Labelled photos from "dataset", an image-classification folder in soubhik-theallrounder/Capstone-project. The possible labels are: healthy, parkinson.

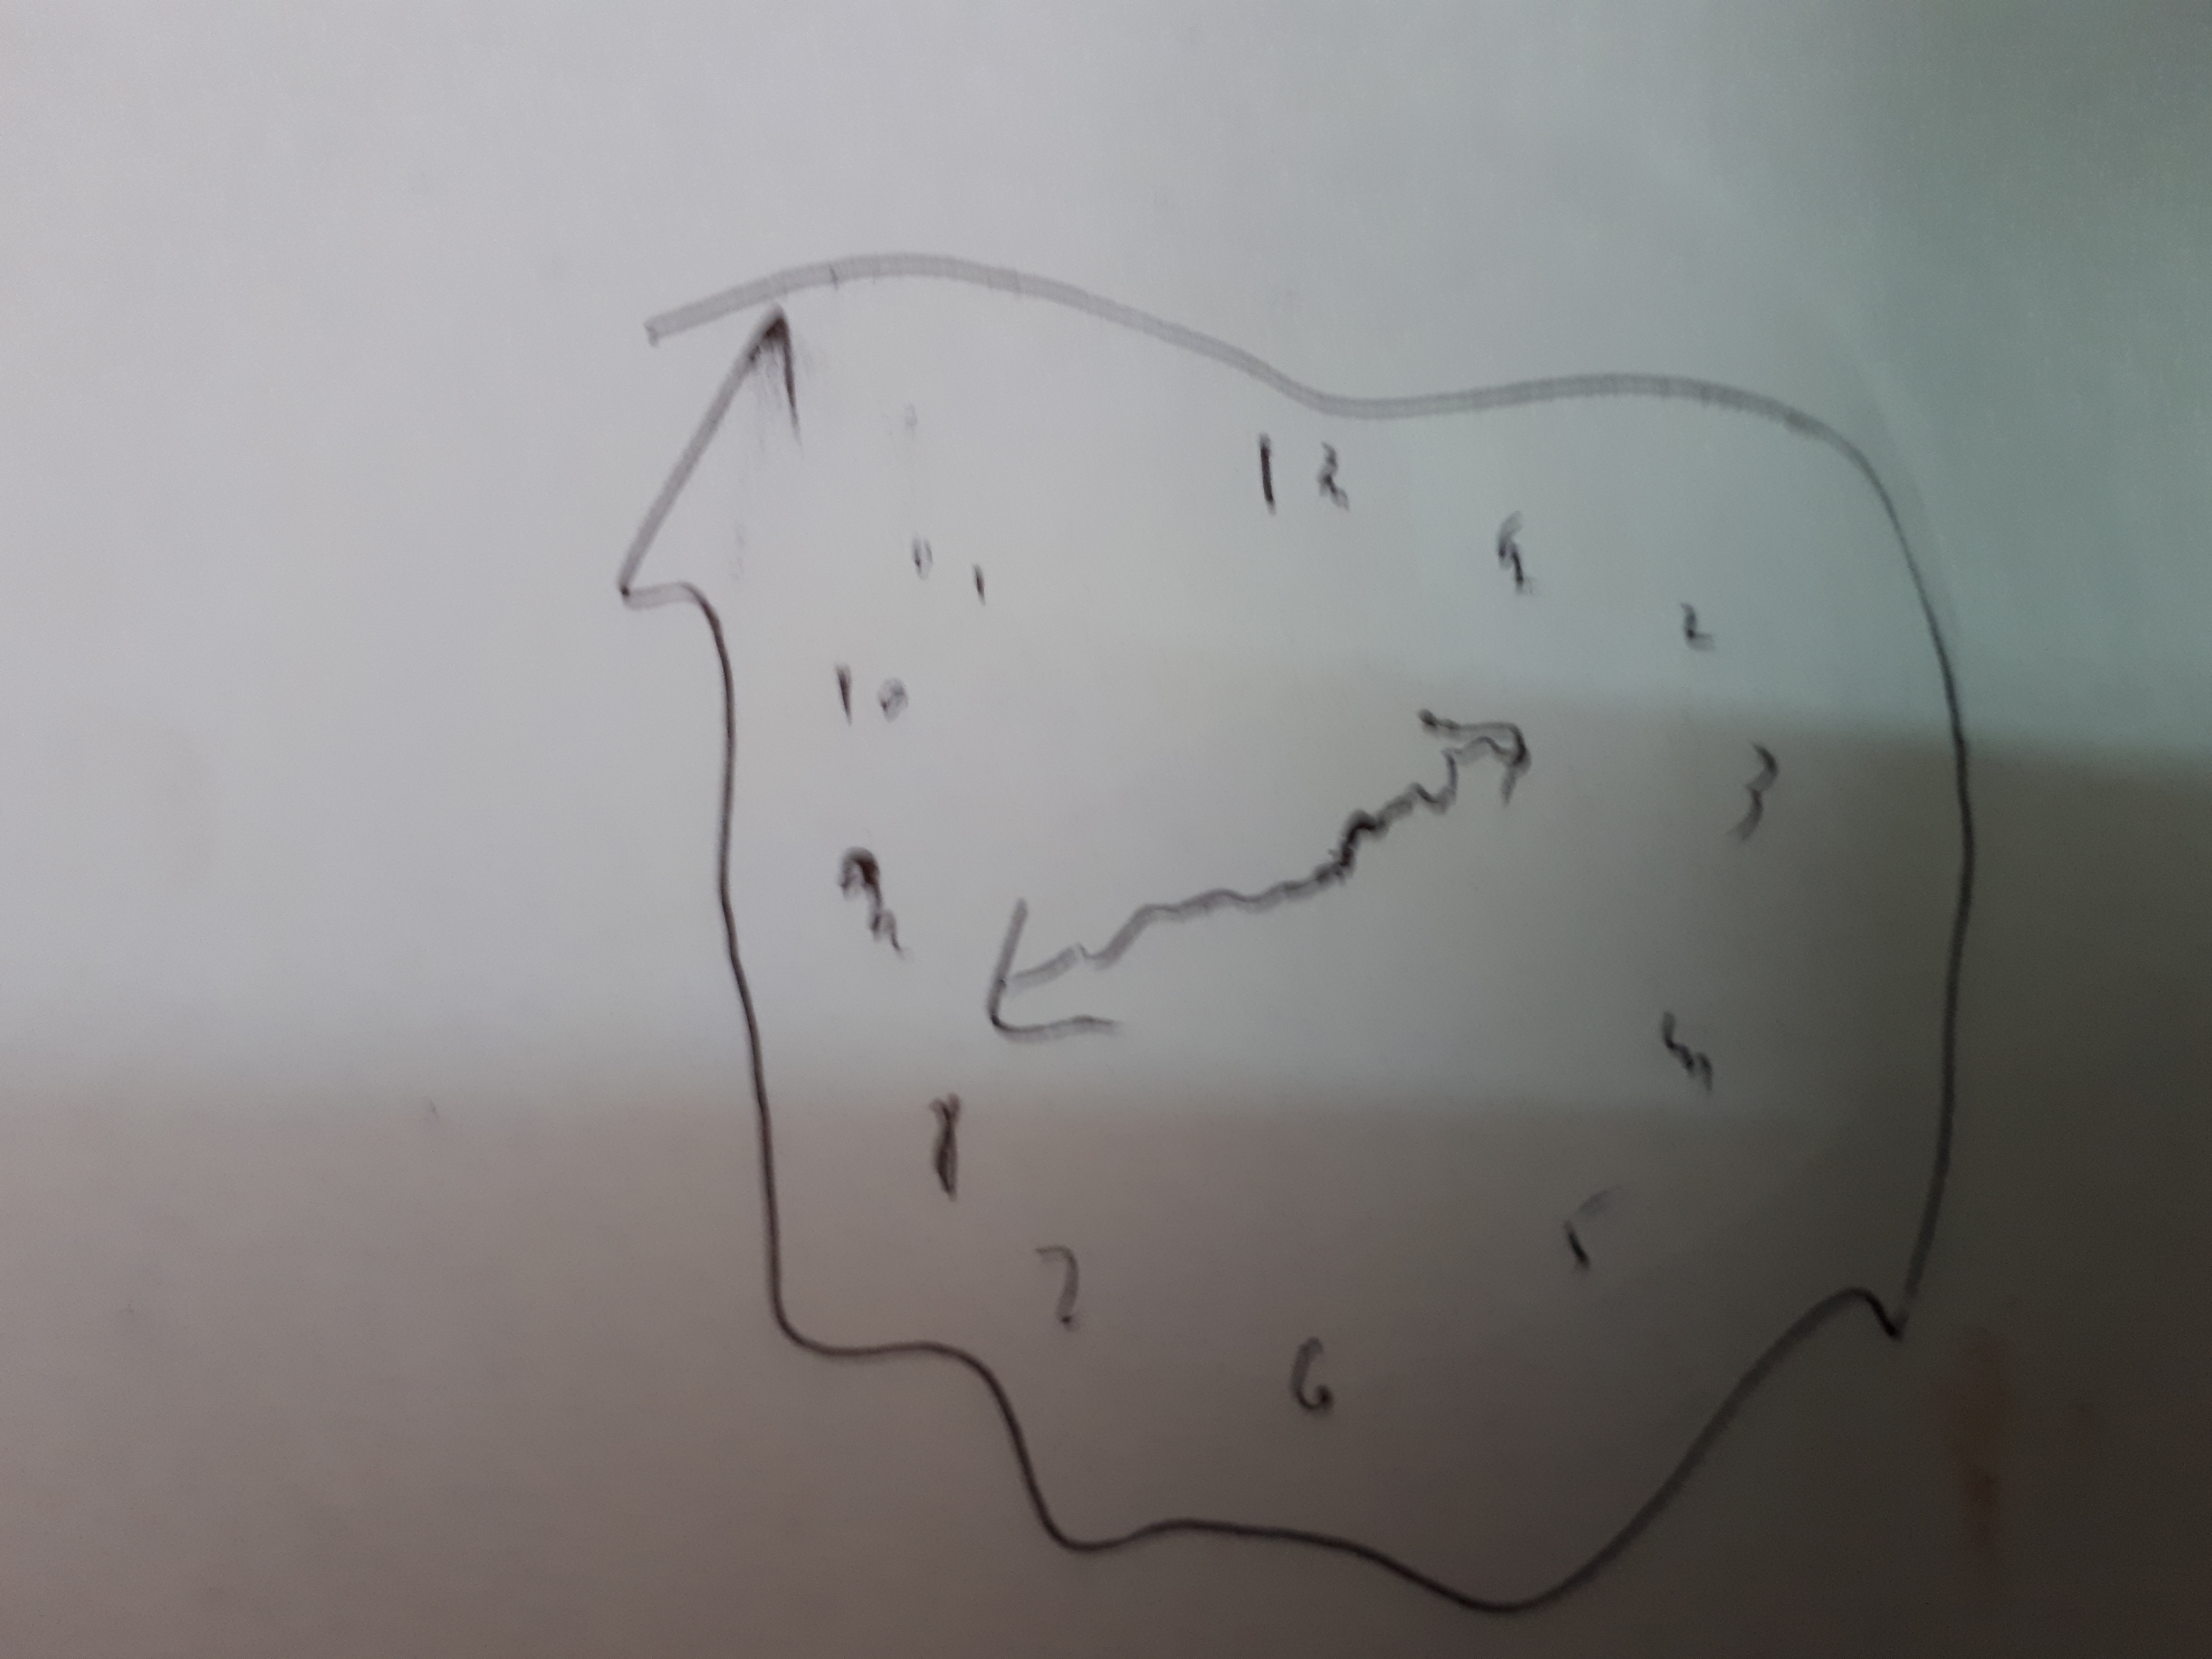
Label: parkinson

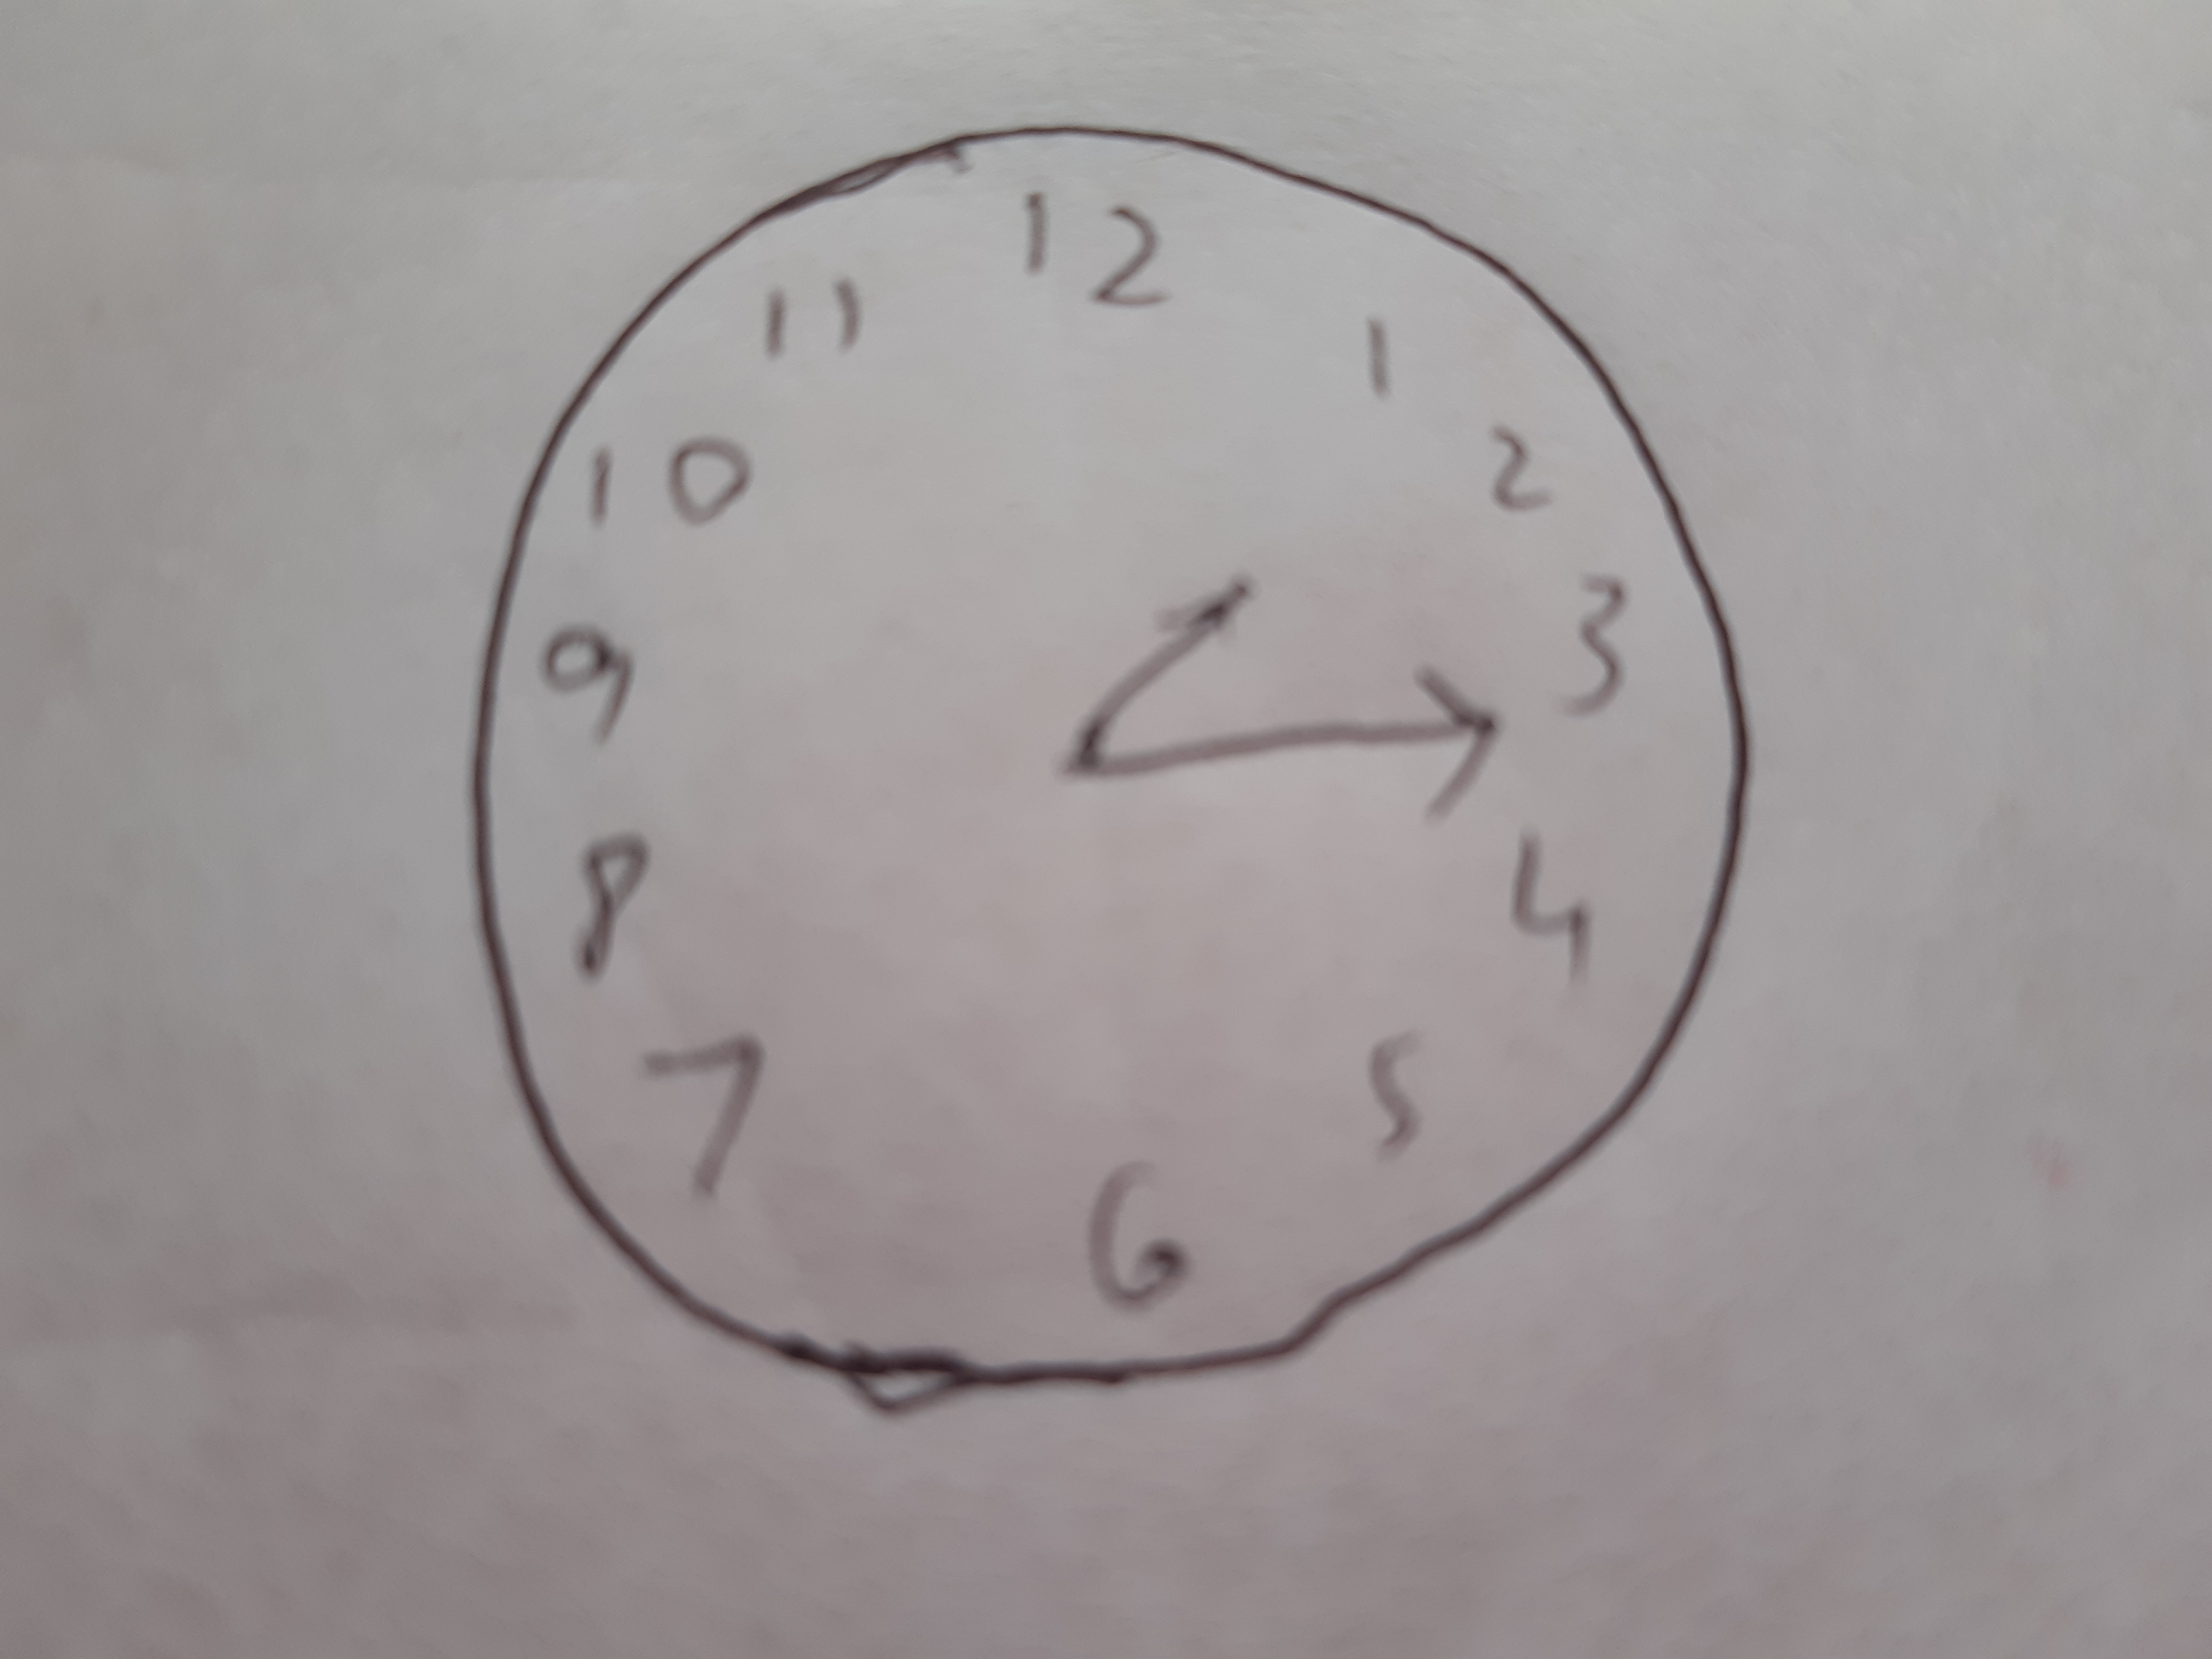
Label: healthy

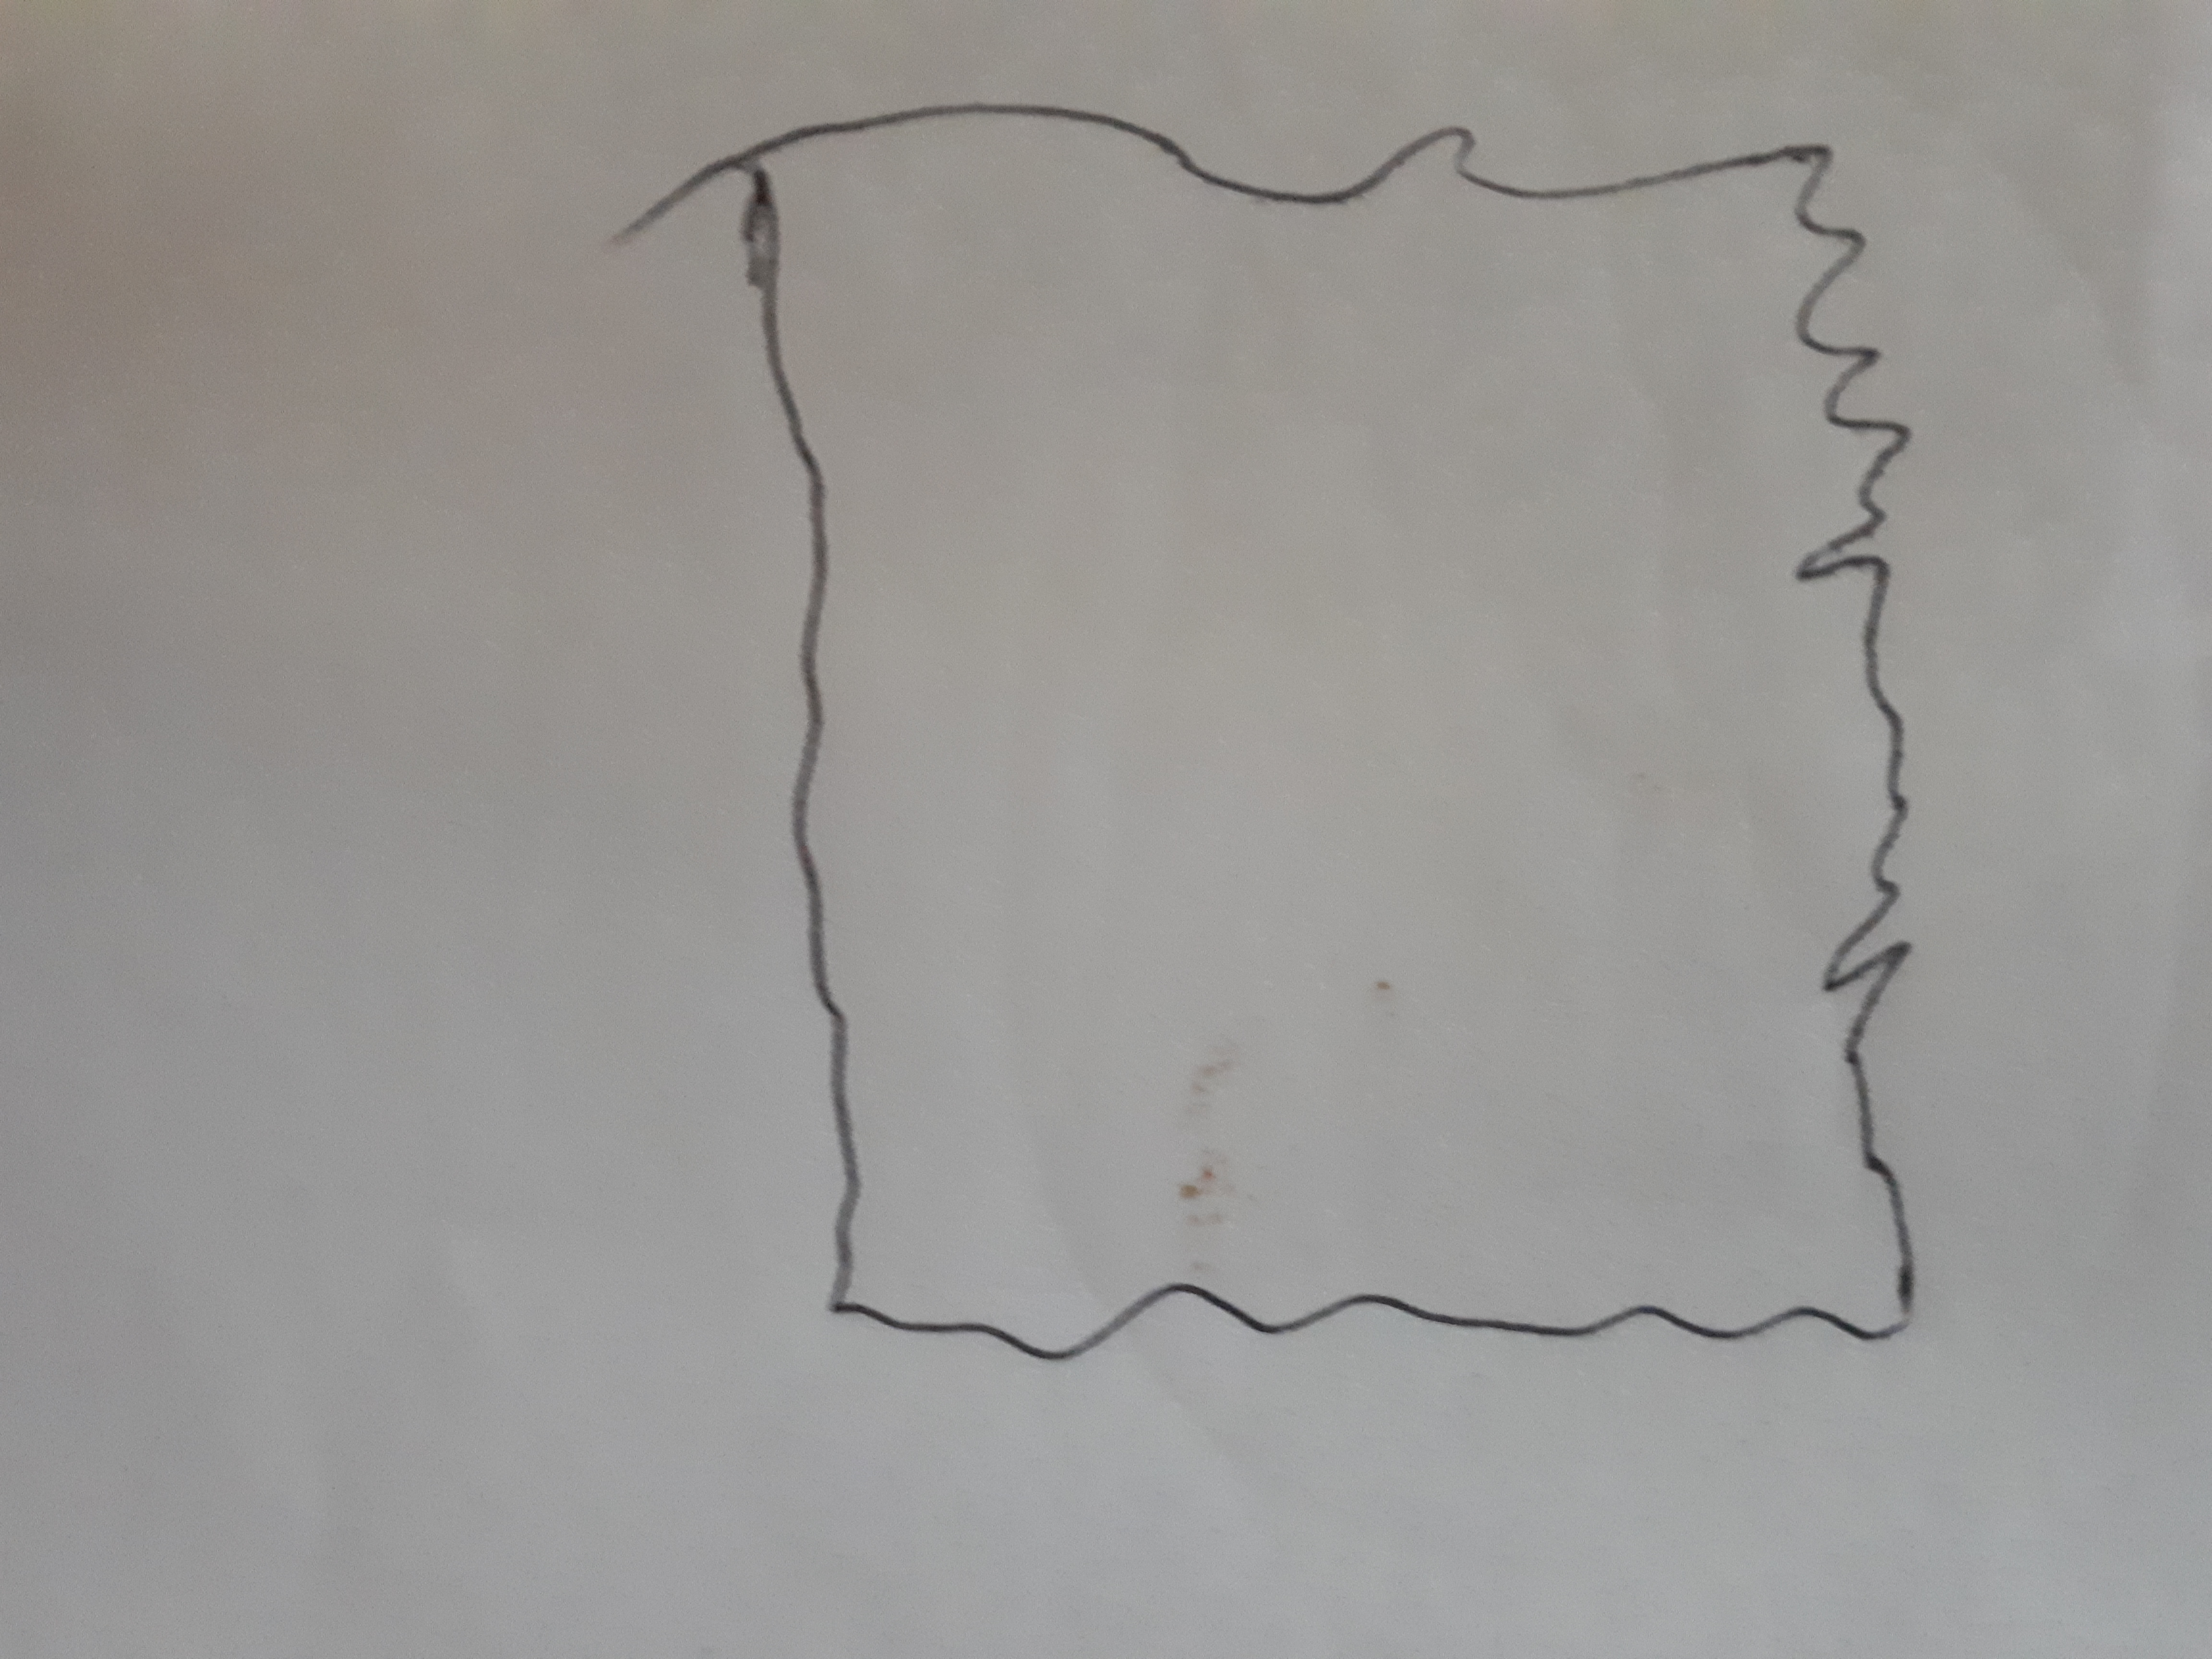
Label: parkinson

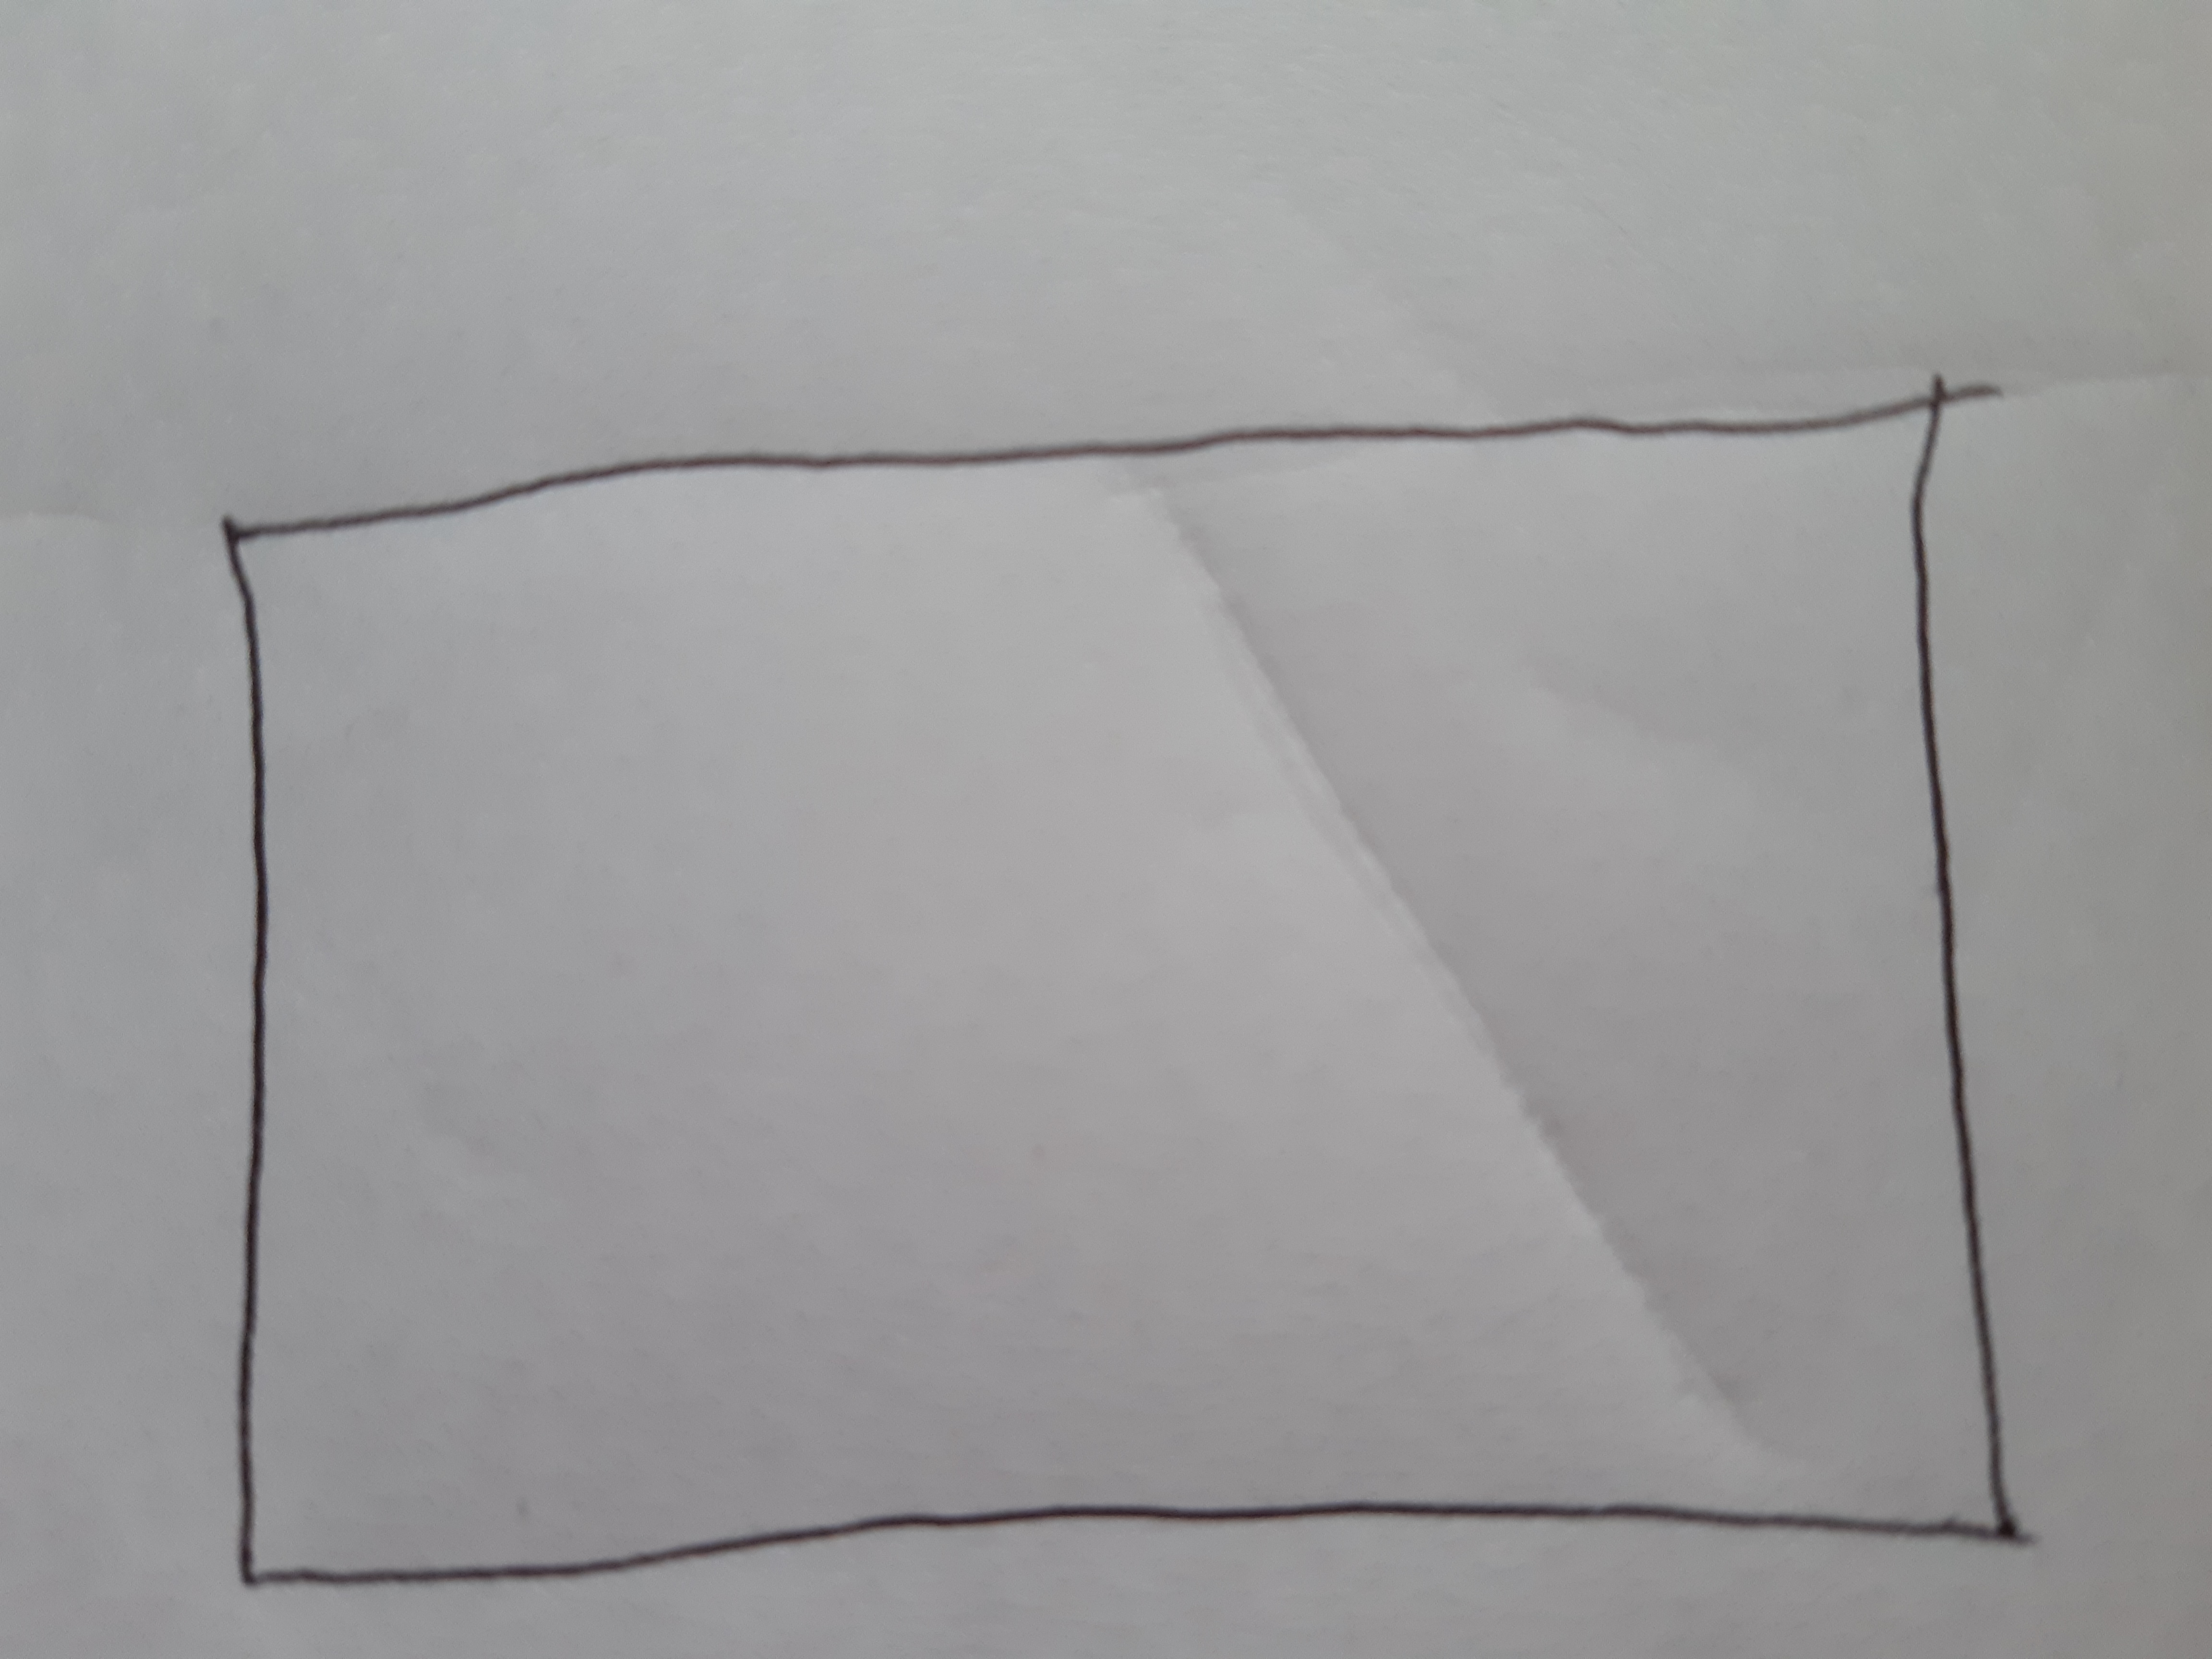
Label: healthy

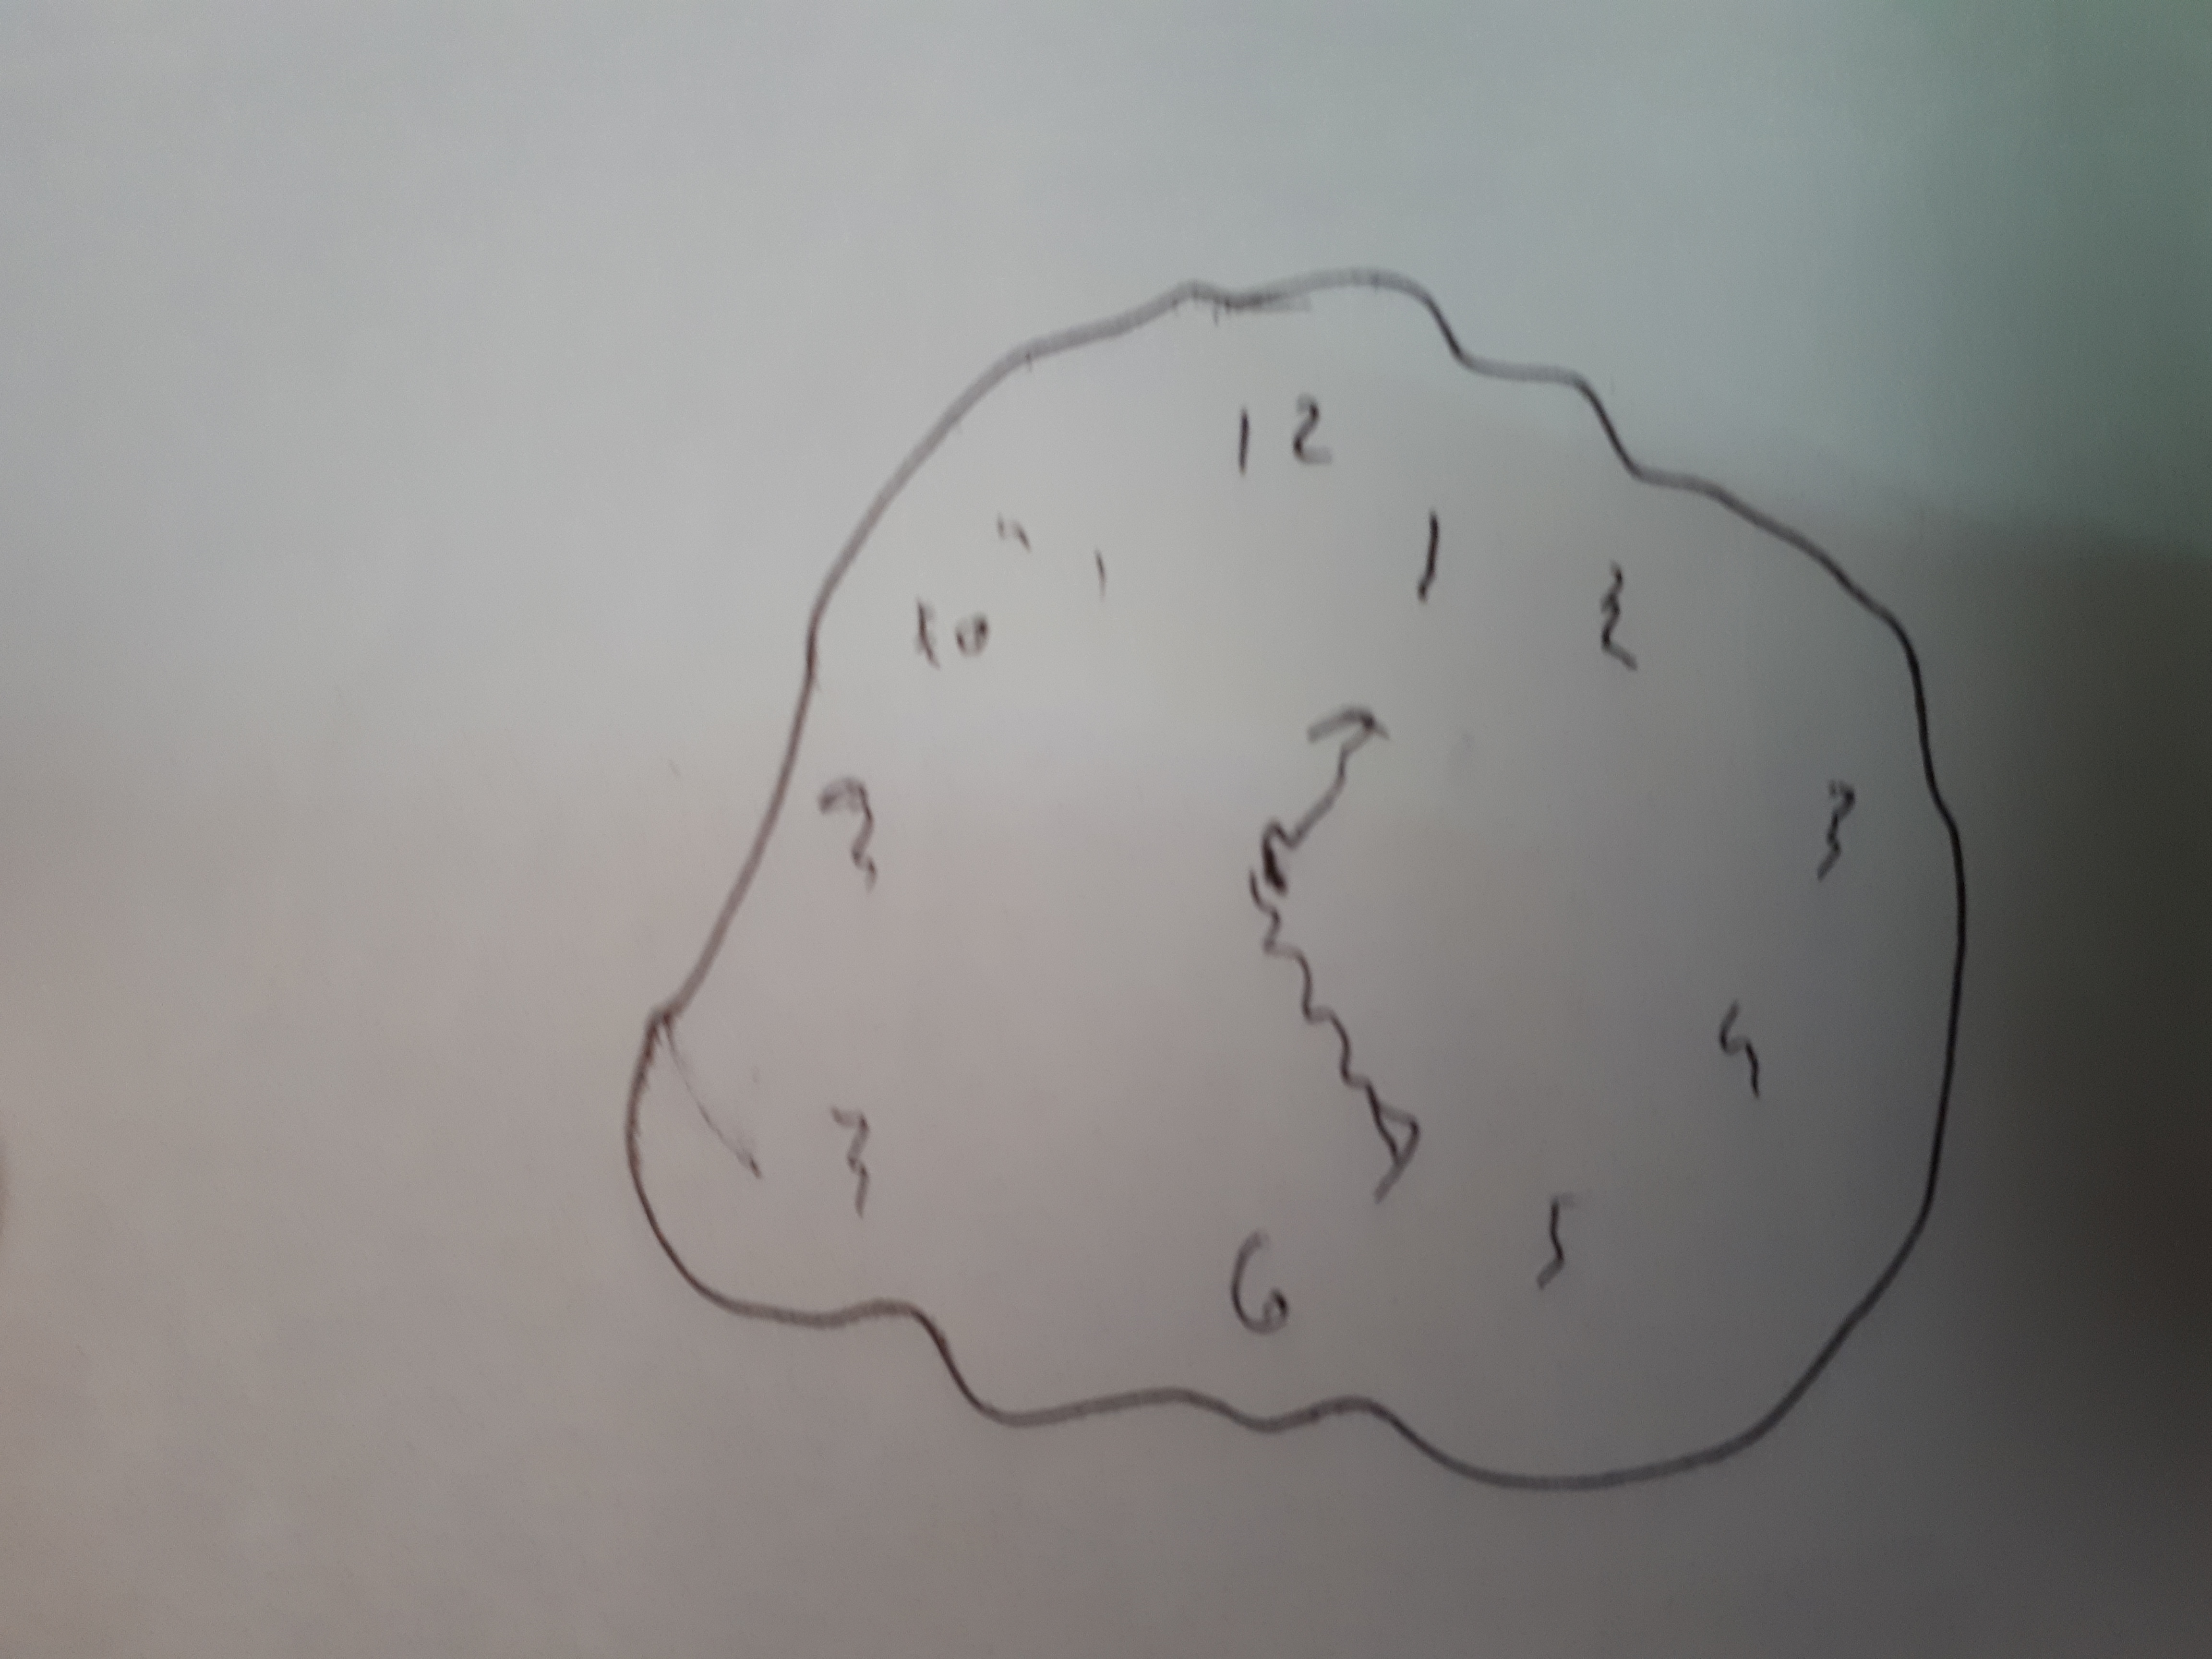
Label: parkinson

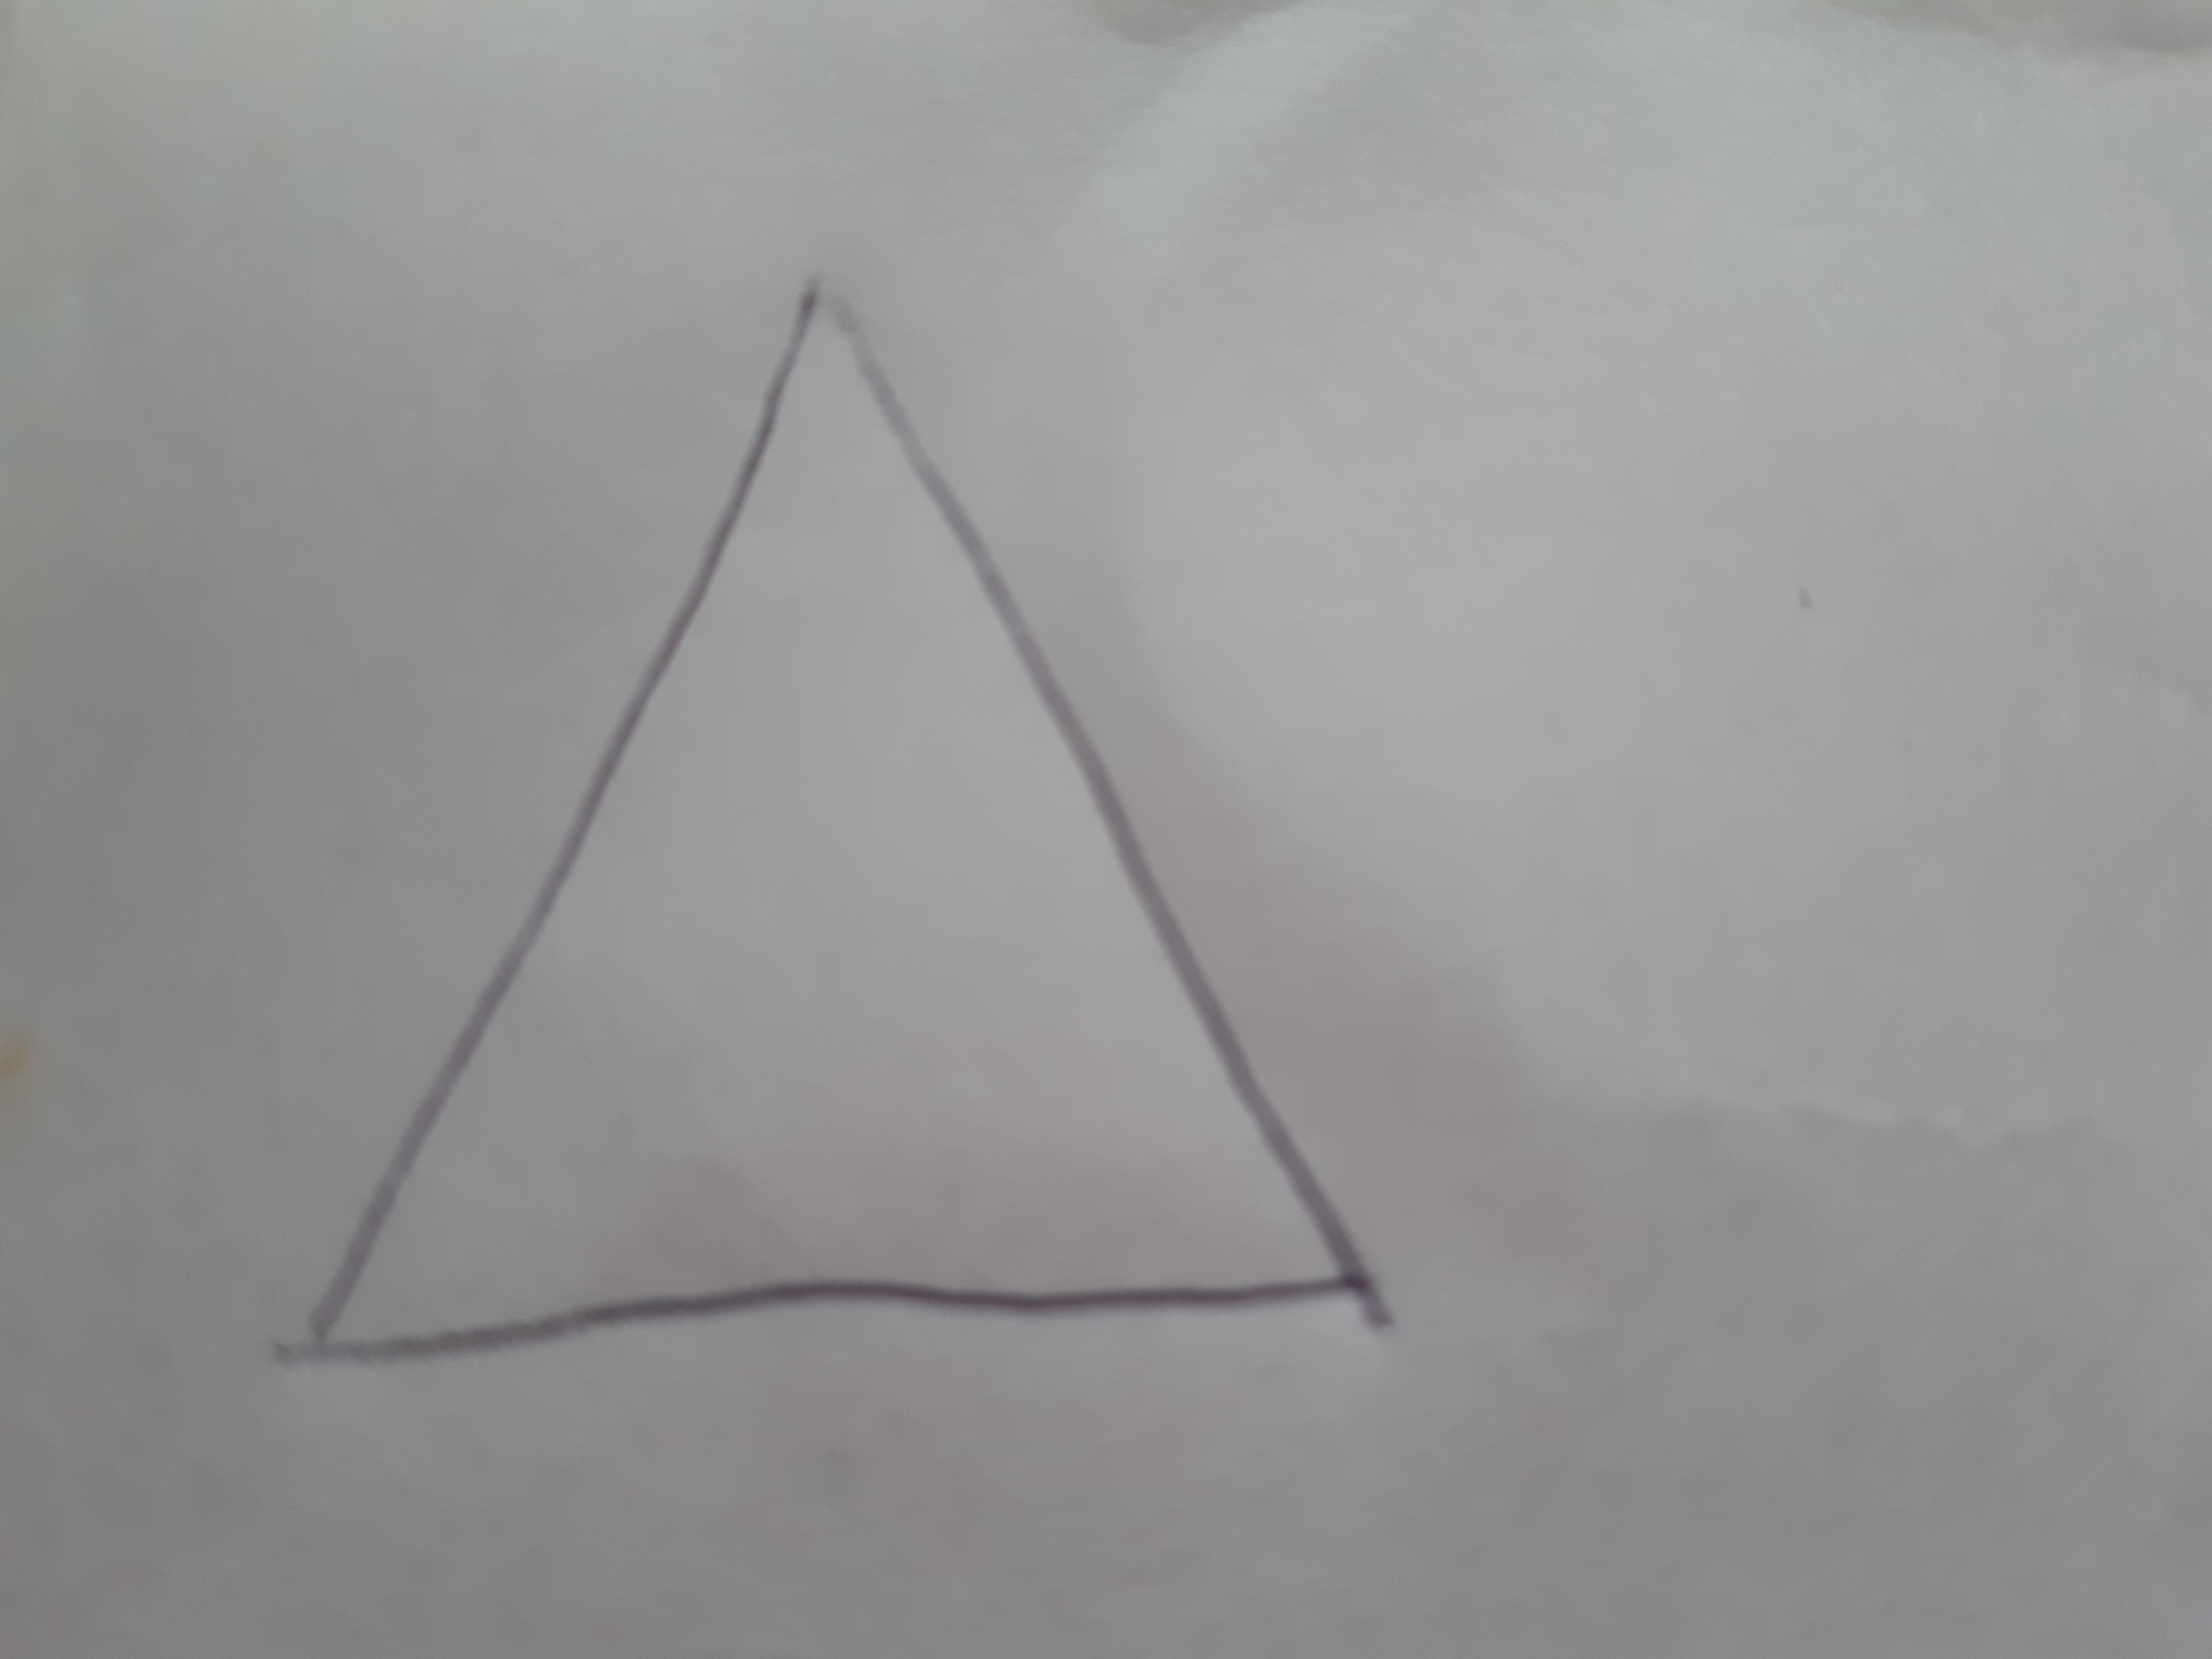
Label: healthy
